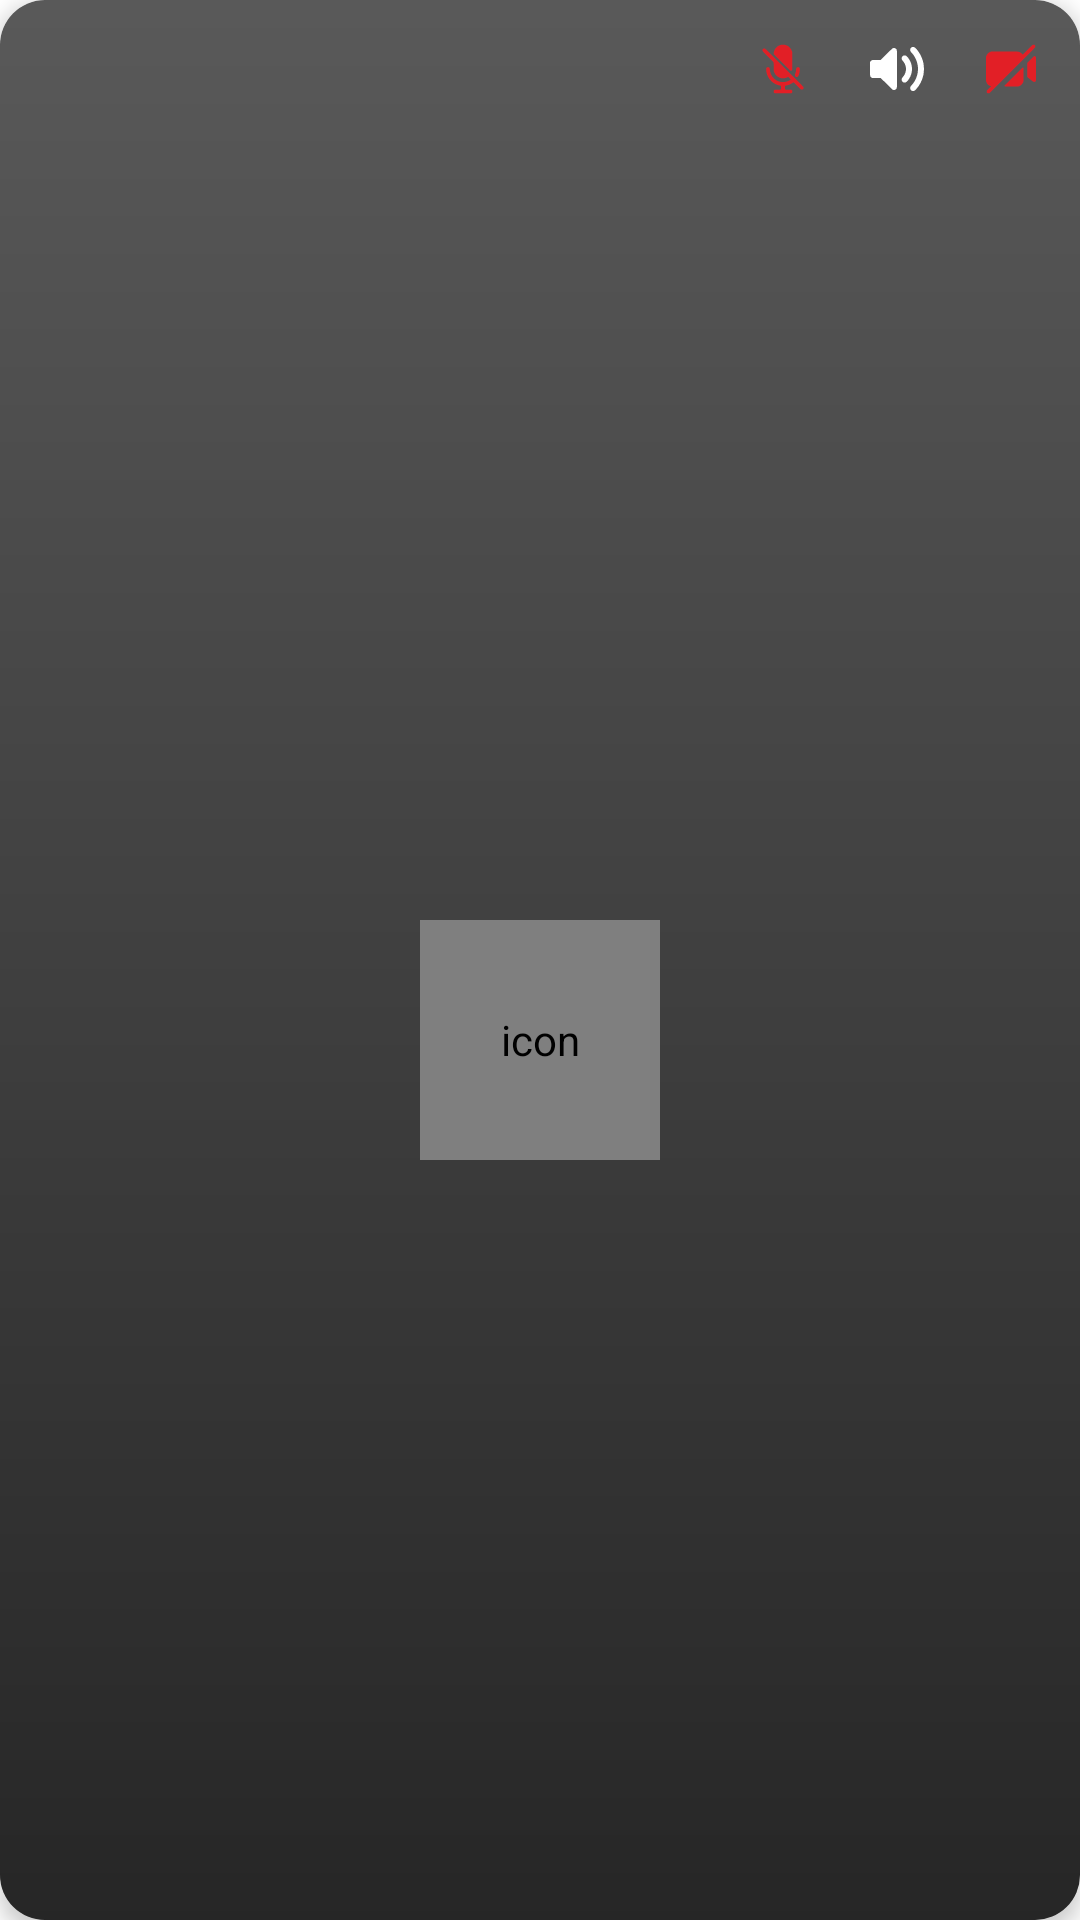

Layout XML and referenced resources for this Android screen:
<!-- AndroidManifest.xml: fallback theme Theme.MaterialComponents.DayNight.NoActionBar -->
<!-- res/layout/group_video_call_item_view.xml -->
<?xml version="1.0" encoding="utf-8"?>
<androidx.cardview.widget.CardView xmlns:android="http://schemas.android.com/apk/res/android"
    xmlns:app="http://schemas.android.com/apk/res-auto"
    xmlns:tools="http://schemas.android.com/tools"
    android:layout_width="match_parent"
    android:layout_height="220dp"
    android:layout_margin="16dp"
    app:cardCornerRadius="15dp"
    app:cardElevation="4dp"
    app:cardBackgroundColor="@color/gray">


    <androidx.constraintlayout.widget.ConstraintLayout
        android:layout_width="match_parent"
        android:layout_height="match_parent">


        <SurfaceView
            android:id="@+id/userVideoView"
            android:layout_width="0dp"
            android:layout_height="0dp"
            android:visibility="gone"
            app:layout_constraintBottom_toBottomOf="parent"
            app:layout_constraintEnd_toEndOf="parent"
            app:layout_constraintStart_toStartOf="parent"
            app:layout_constraintTop_toTopOf="parent" />


        <View
            android:id="@+id/gradientOverlay"
            android:layout_width="0dp"
            android:layout_height="0dp"
            android:background="@drawable/group_call_item_view_gradient_overlay"
            app:layout_constraintBottom_toBottomOf="parent"
            app:layout_constraintEnd_toEndOf="parent"
            app:layout_constraintStart_toStartOf="parent"
            app:layout_constraintTop_toTopOf="parent" />

        <de.hdodenhof.circleimageview.CircleImageView
            android:id="@+id/userImage"
            android:layout_width="80dp"
            android:layout_height="80dp"
            android:contentDescription="@string/icon"
            android:scaleType="centerCrop"
            android:src="@drawable/ic_default_avatar"
            app:civ_border_color="@color/white"
            app:civ_border_width="2dp"
            app:layout_constraintBottom_toTopOf="@+id/userName"
            app:layout_constraintEnd_toEndOf="parent"
            app:layout_constraintStart_toStartOf="parent"
            app:layout_constraintTop_toTopOf="parent"
            app:layout_constraintVertical_bias="0.60" />


        <ImageView
            android:id="@+id/audioMuteIcon"
            android:layout_width="30dp"
            android:layout_height="30dp"
            android:layout_margin="8dp"
            android:background="@drawable/circle_white_background"
            android:contentDescription="@string/icon"
            android:padding="5dp"
            android:src="@drawable/mic_off"
            android:tintMode="src_in"
            app:layout_constraintEnd_toStartOf="@+id/activeSpeakerIcon"
            app:layout_constraintTop_toTopOf="parent"
            app:tint="@color/colorPrimary" />


        <ImageView
            android:id="@+id/activeSpeakerIcon"
            android:layout_width="30dp"
            android:layout_height="30dp"
            android:layout_margin="8dp"
            android:background="@drawable/circle_black_background"
            android:contentDescription="@string/icon"
            android:padding="5dp"
            android:src="@drawable/speaker_on"
            android:tintMode="src_in"
            app:layout_constraintEnd_toStartOf="@+id/videoMuteIcon"
            app:layout_constraintTop_toTopOf="parent"
            app:tint="@color/white" />


        <ImageView
            android:id="@+id/videoMuteIcon"
            android:layout_width="30dp"
            android:layout_height="30dp"
            android:layout_margin="8dp"
            android:background="@drawable/circle_white_background"
            android:contentDescription="@string/icon"
            android:padding="5dp"
            android:src="@drawable/video_off"
            android:tintMode="src_in"
            app:layout_constraintEnd_toEndOf="parent"
            app:layout_constraintTop_toTopOf="parent"
            app:tint="@color/colorPrimary" />


        <TextView
            android:id="@+id/userName"
            android:layout_width="0dp"
            android:layout_height="wrap_content"
            android:layout_marginStart="10dp"
            android:layout_marginEnd="10dp"
            android:ellipsize="end"
            android:maxLines="2"
            android:gravity="center"
            android:textAlignment="center"
            android:textColor="@android:color/white"
            android:textSize="16sp"
            android:textStyle="bold"
            app:layout_constraintBottom_toTopOf="@id/userDesignation"
            app:layout_constraintEnd_toEndOf="parent"
            app:layout_constraintStart_toStartOf="parent" />

        
        <TextView
            android:id="@+id/userDesignation"
            android:layout_width="0dp"
            android:layout_height="wrap_content"
            android:layout_marginHorizontal="10dp"
            android:layout_marginStart="10dp"
            android:layout_marginEnd="10dp"
            android:layout_marginBottom="8dp"
            android:ellipsize="end"
            android:gravity="center"
            android:maxLines="1"
            android:textColor="@android:color/white"
            android:textSize="14sp"
            app:layout_constraintBottom_toBottomOf="parent"
            app:layout_constraintEnd_toEndOf="parent"
            app:layout_constraintStart_toStartOf="parent" />

    </androidx.constraintlayout.widget.ConstraintLayout>

</androidx.cardview.widget.CardView>
<!-- resources referenced by this layout -->
<resources>
  <color name="colorPrimary">#FFE21F26</color>
  <color name="gray">#808080</color>
  <color name="white">#FFFFFF</color>
  <!-- drawable group_call_item_view_gradient_overlay (drawable) -->
  <?xml version="1.0" encoding="utf-8"?>
  <layer-list xmlns:android="http://schemas.android.com/apk/res/android">
      <item>
          <shape android:shape="rectangle">
              <gradient
                  android:angle="90"
                  android:startColor="@color/black_70"
                  android:centerColor="@color/black_50"
                  android:endColor="@color/black_30"
                  android:type="linear"
                   />
          </shape>
      </item>
  </layer-list>
  <!-- drawable video_off (drawable) -->
  <vector xmlns:android="http://schemas.android.com/apk/res/android"
      android:width="30dp"
      android:height="30dp"
      android:viewportWidth="512"
      android:viewportHeight="512">
    <path
        android:pathData="M442,49.1c-1.4,0.5 -21.5,20 -44.8,43.2 -34.8,34.7 -42.5,41.9 -43.2,40.6 -6,-10.4 -20.5,-21 -33.5,-24.6 -6.8,-1.8 -229.8,-2.1 -236.6,-0.3 -19.1,5.1 -36.6,23.6 -40.2,42.4 -0.9,4.5 -1.1,32.3 -0.7,107.6l0.5,101.5 2.8,8.2c3.2,9.5 9,18.7 15,23.5 5,4.2 14.6,9.1 20.6,10.8l4.4,1.2 -18,18.1c-10,10 -18.6,19.2 -19.2,20.4 -0.6,1.2 -1.1,4.3 -1.1,7 0,9 6.3,15.3 15.3,15.3 2.6,-0 6,-0.6 7.5,-1.4 1.5,-0.8 90.3,-89.1 197.4,-196.3 174.2,-174.3 194.7,-195.2 195.3,-198.6 2.4,-12.9 -9.5,-23.3 -21.5,-18.6z"
        android:fillColor="#000000"
        android:strokeColor="#00000000"/>
    <path
        android:pathData="M453,145.7c-0.8,0.3 -14.2,13.2 -29.7,28.7l-28.3,28.1 0,60.5c0,33.3 0.4,61 0.8,61.7 0.4,0.6 11.7,9.9 25.2,20.7 24.9,20 29,22.4 34.9,21.1 4.2,-0.9 8.9,-4.2 11.1,-7.7 2,-3.2 2,-5.3 2,-102.9l0,-99.6 -2.2,-3.3c-3.7,-5.4 -9.8,-8.6 -13.8,-7.3z"
        android:fillColor="#000000"
        android:strokeColor="#00000000"/>
    <path
        android:pathData="M277.2,320.3c-53.1,53.1 -76.2,76.9 -76.2,78.4 0,1.1 0.8,3 1.8,4.1 1.7,2.1 2.4,2.1 58.2,2.3l56.5,0.2 7.3,-2.5c9.6,-3.4 15.8,-7.6 23.1,-15.4 6.6,-7 12.2,-17.5 14,-26.2 0.7,-3.5 1.1,-23.9 1.1,-59 0,-59.7 0.2,-58.2 -6.3,-58.2 -2.9,-0 -10.2,7 -79.5,76.3z"
        android:fillColor="#000000"
        android:strokeColor="#00000000"/>
  </vector>
  <string name="icon">icon</string>
  <color name="black_70">#B3000000</color>
  <color name="black_50">#80000000</color>
  <color name="black_30">#4D000000</color>
</resources>
